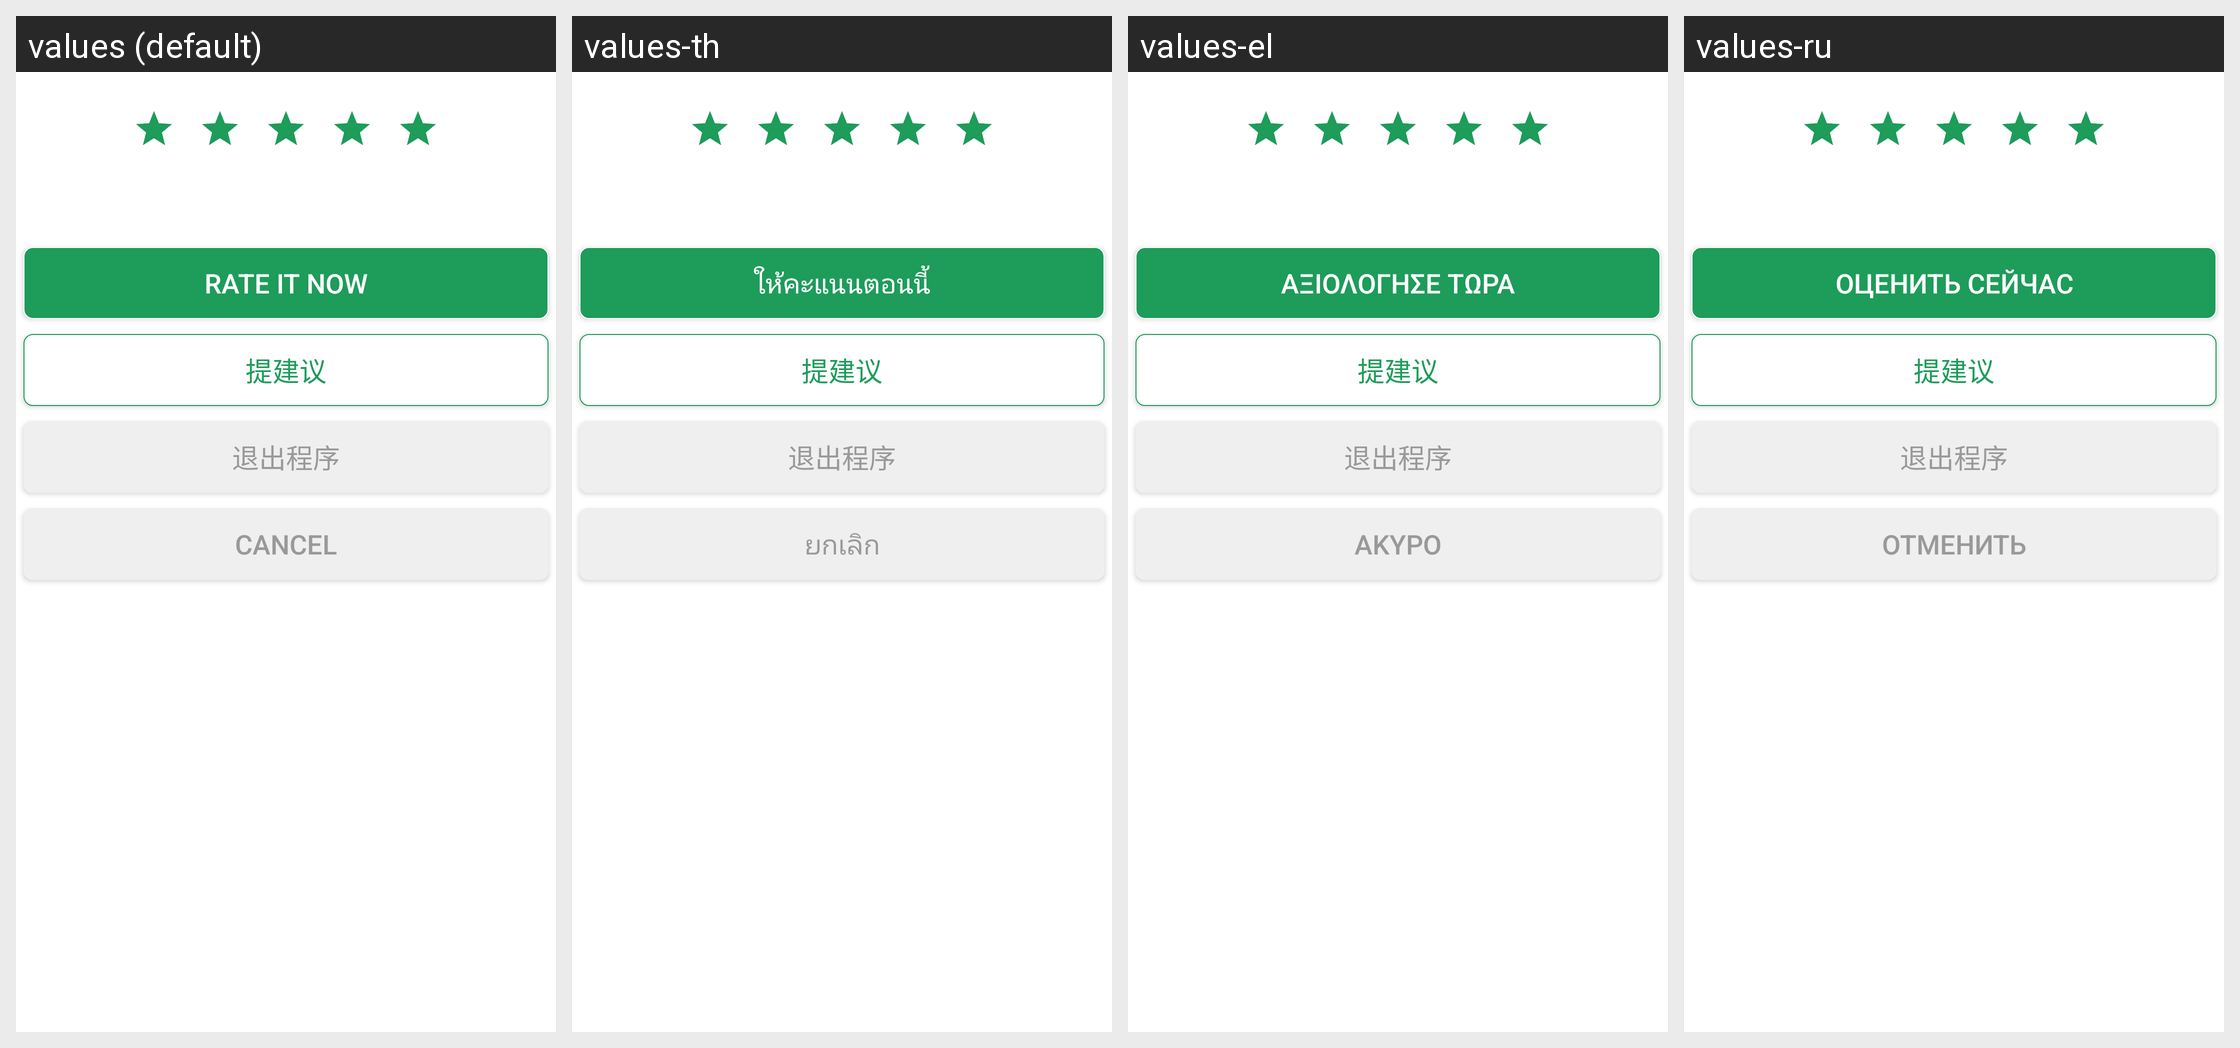

This grid shows one Android layout under several languages. Give, for every string resource on the screen, its name, the default text and each shown locale's text.
Android screen res/layout/rate_dialog.xml rendered under 4 locales, left to right: values (default), values-th, values-el, values-ru. Device: Nexus 5 (rendered at 1080×1920; each locale shown at half size, 540×960, under a caption strip naming it); theme Theme.MaterialComponents.DayNight.NoActionBar.
Other locales in the repository, not shown: values-da, values-de, values-es, values-fi, values-fr, values-he, values-in, values-it, values-ja, values-ko, values-nl, values-no, values-pt, values-sv, values-tr, values-vi, values-zh-rCN, values-zh-rTW.
Strings drawn on this screen, with the default value and each locale's value (text and hints the layout hard-codes, and strings that could not be matched under every locale, appear in the picture but are not listed):

rate_rate_button_title
  values: Rate It Now
  values-th: ให้คะแนนตอนนี้
  values-el: Αξιολόγησε τώρα
  values-ru: Оценить сейчас

cancel
  values: Cancel
  values-th: ยกเลิก
  values-el: Άκυρο
  values-ru: Отменить
